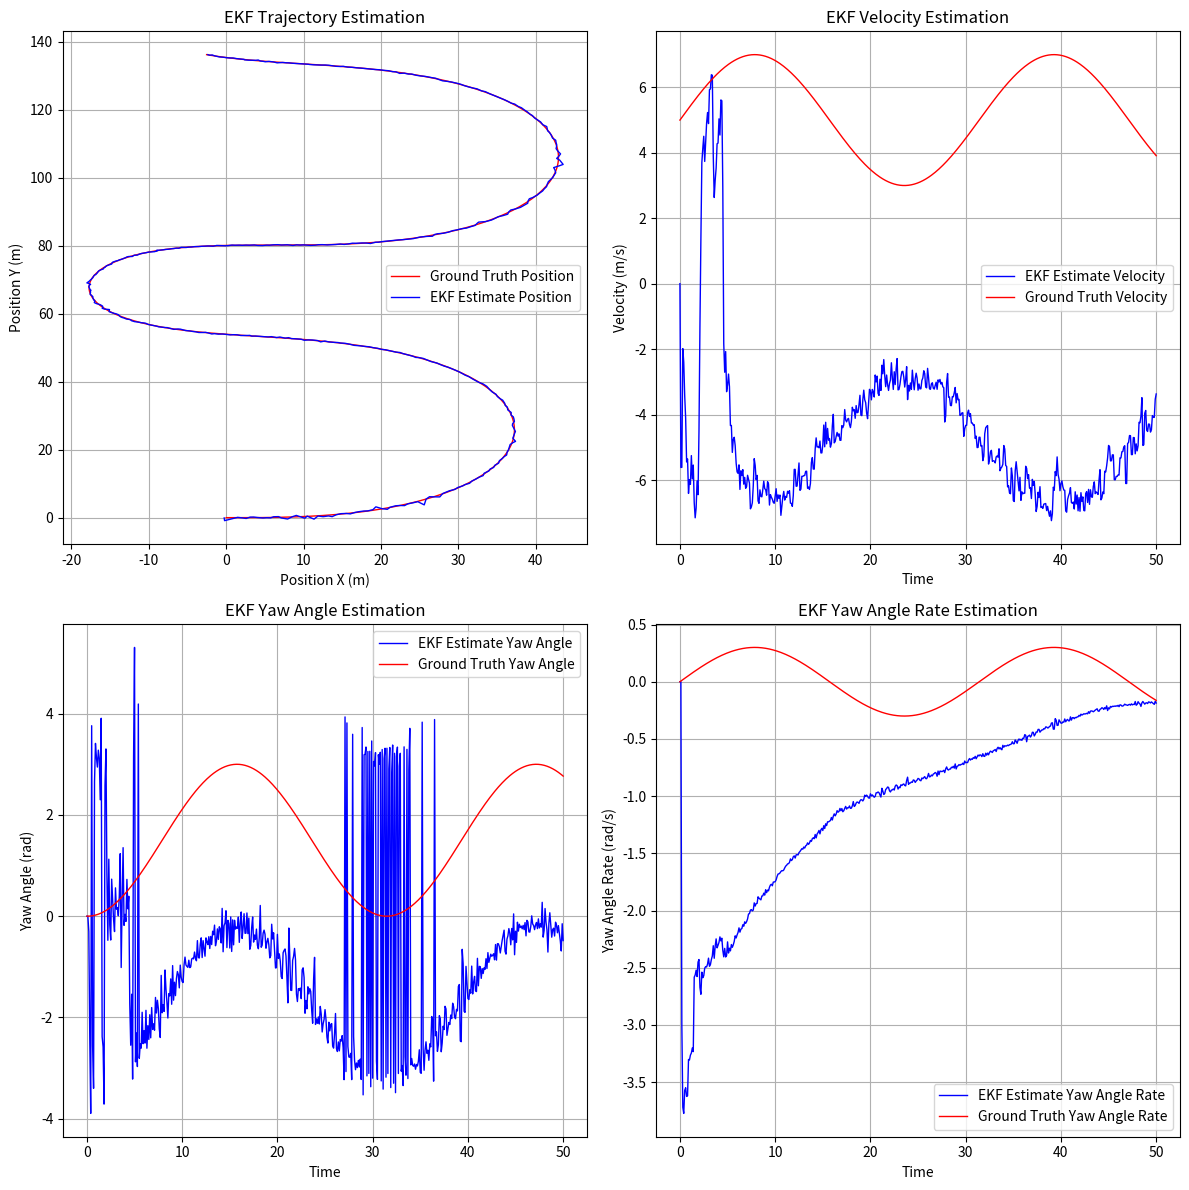

The script that saved this image:
import numpy as np
import matplotlib.pyplot as plt

# Function calculate process jacobian
def calculate_jacobian(x_t, dt):
    v = x_t[2]
    yaw = x_t[3]
    yaw_rate = x_t[4]
    
    if abs(yaw_rate) > 1e-3:  # Non-zero yaw rate
        S = -np.sin(yaw) + np.sin(yaw + yaw_rate * dt)
        C = np.cos(yaw) - np.cos(yaw + yaw_rate * dt)
        F = (v * dt / yaw_rate) * np.cos(yaw + yaw_rate * dt) - (v / yaw_rate**2) * S
        G = (v * dt / yaw_rate) * np.sin(yaw + yaw_rate * dt) - (v / yaw_rate**2) * C
    else:  # Zero yaw rate (straight-line motion)
        S = 0  # S becomes 0
        C = 0  # C becomes 0
        F = v * dt * np.cos(yaw)  # Simplified term
        G = v * dt * np.sin(yaw)  # Simplified term
    
    # Construct the Jacobian matrix
    G_t_plus_1 = np.array([
        [1, 0, S / (yaw_rate if abs(yaw_rate) > 1e-3 else 1), -v * C / (yaw_rate if abs(yaw_rate) > 1e-3 else 1), F],
        [0, 1, C / (yaw_rate if abs(yaw_rate) > 1e-3 else 1),  v * S / (yaw_rate if abs(yaw_rate) > 1e-3 else 1), G],
        [0, 0, 1,            0,                0],
        [0, 0, 0,            1,                dt],
        [0, 0, 0,            0,                1]
    ])
    
    return G_t_plus_1


# Function calculate radar measurement jacobian 
def radar_jacobian(x_t_plus_1_pred):
    px = x_t_plus_1_pred[0]
    py = x_t_plus_1_pred[1]
    v = x_t_plus_1_pred[2]
    yaw = x_t_plus_1_pred[3]

    P = np.sqrt(px**2 + py**2)
    if P < 1e-3:  # Avoid division by zero
        raise ValueError("Range is too small to compute the Jacobian.")
    
    P1 = py * np.cos(yaw) - px * np.sin(yaw)
    P2 = px * np.cos(yaw) + py * np.sin(yaw)

    # Construct the Jacobian matrix
    H_t_plus_1_radar = np.array([
        [px / P, py / P, 0, 0, 0],
        [-py / P**2, px / P**2, 0, 0, 0],
        [(py * v * P1) / P, -(px * v * P1) / P, P2 / P, v * P1 / P, 0]
    ])

    return H_t_plus_1_radar


# Time settings
dt = 0.1  # Time step (s)
t = np.arange(0, 50 + dt, dt)  # Simulation duration

# Ground truth values for velocity and yaw rate(Constant)
v = 5 + 2 * np.sin(0.2 * t)  # Velocity varying as a sine wave
yaw_rate_t = 0.3 * np.sin(0.2 * t)

# Initialize arrays for states variables 
px_gt = np.zeros_like(t)  # Position X
py_gt = np.zeros_like(t)  # Position Y
yaw_gt = np.zeros_like(t)  # Yaw angle

# Ground truth state variable at each time step
for k in range(0, len(t)-1):
    if abs(yaw_rate_t[k]) > 1e-3:  # If yaw rate is non-zero
        px_gt[k + 1] = px_gt[k] + (v[k] / yaw_rate_t[k]) * (np.sin(yaw_gt[k] + yaw_rate_t[k] * dt) - np.sin(yaw_gt[k]))
        py_gt[k + 1] = py_gt[k] + (v[k] / yaw_rate_t[k]) * (-np.cos(yaw_gt[k] + yaw_rate_t[k] * dt) + np.cos(yaw_gt[k]))
    else:  # If yaw rate is zero
        px_gt[k + 1] = px_gt[k] + v[k] * np.cos(yaw_gt[k]) * dt
        py_gt[k + 1] = py_gt[k] + v[k] * np.sin(yaw_gt[k]) * dt

    yaw_gt[k+1] = yaw_gt[k] + yaw_rate_t[k] * dt 
    yaw_gt[k+1] = (yaw_gt[k+1] + np.pi) % (2 * np.pi) - np.pi

x_ground_truth = np.zeros((5, len(t)))
x_ground_truth[0, :] = px_gt  # Position X
x_ground_truth[1, :] = py_gt  # Position Y
x_ground_truth[2, :] = v      # Velocity (constant)
x_ground_truth[3, :] = yaw_gt  # Yaw angle
x_ground_truth[4, :] = yaw_rate_t  # Yaw rate (constant

# Process noise parameters 
sigma_a = 2.0  # Standard deviation of linear acceleration (m/s^2)
sigma_ax = 3.0  # Standard deviation of x-axis acceleration (m/s^2)
sigma_ay = 1.5  # Standard deviation of y-axis acceleration (m/s^2)
sigma_yawdd = 0.9  # Standard deviation of yaw acceleration (rad/s^2)
sigma_yawrate = 0.2  # Standard deviation of yaw rate (rad/s)


# Initialize process noise covariance matrix
dt2 = dt ** 2
dt3 = dt ** 3
dt4 = dt ** 4
R =  np.array([
        [dt4 / 4 * sigma_ax**2, 0, dt3 / 2 * sigma_a**2, 0, 0],
        [0, dt4 / 4 * sigma_ay**2, dt3 / 2 * sigma_ay**2, 0, 0],
        [dt3 / 2 * sigma_ax**2, dt3 / 2 * sigma_ay**2, dt2 * sigma_a**2, 0, 0],
        [0, 0, 0, dt2 * sigma_yawrate**2, 0],
        [0, 0, 0, 0, dt2 * sigma_yawdd**2]
    ])


# Sensor noise parameters
sigma_px = 0.1  # LiDAR position noise
sigma_py = 0.1 
sigma_rho = 0.05  # Radar range noise
sigma_phi = 0.1  # Radar angle noise
sigma_rho_dot = 0.05  # Radar range rate noise

# Initialize measurement noise covariance matrices for Lidar and Radar
Q_lidar = np.diag([sigma_px**2, sigma_py**2])  # LiDAR measurement noise
Q_radar = np.diag([sigma_rho**2, sigma_phi**2, sigma_rho_dot**2])  # Radar measurement noise


# Generate noisy sensor measurements for Lidar in each time step 
px_lidar = px_gt + np.random.randn(len(px_gt)) * sigma_px  
py_lidar = py_gt + np.random.randn(len(py_gt)) * sigma_py  

# Generate noisy sensor measurements for Radar in each time step
rho_radar = np.sqrt(px_gt**2 + py_gt**2) + np.random.randn(len(px_gt)) * sigma_rho
phi_radar = np.arctan2(py_gt, px_gt) + np.random.randn(len(px_gt)) * sigma_phi
rho_dot_radar = (px_gt * v * np.cos(yaw_gt) + py_gt * v * np.sin(yaw_gt)) / rho_radar + np.random.randn(len(px_gt)) * sigma_rho_dot

# Initial state and covariance
x_t = np.array([px_lidar[0], py_lidar[0], 0, 0, 0])  # Initial state /x_0
Sigma_t= np.eye(5)  # Initial covariance / Sigma_0
Sigma_t[0][0] = 1.0
Sigma_t[1][1] = 1.0
Sigma_t[2][2] = np.sqrt(1000)
Sigma_t[3][3] = np.sqrt(1000)
Sigma_t[4][4] = np.sqrt(1000)


# Storage for EKF results
x_estimates = np.zeros((5, len(t)))
x_estimates[:, 0] = x_t
# EKF Loop
for k in range(0, len(t)-1):
    x_t = x_estimates[:,k]
    Px_t = x_t[0]
    Py_t = x_t[1]
    v_t = x_t[2]
    yaw_t = x_t[3]
    yaw_rate_t = x_t[4]

    ##############Predition step 
    if abs(yaw_rate_t) > 1e-3:
        Px_t_plus_1_pred = Px_t + (v_t / yaw_rate_t) * (np.sin(yaw_t + yaw_rate_t * dt) - np.sin(yaw_t))
        Py_t_plus_1_pred = Py_t + (v_t / yaw_rate_t) * (-np.cos(yaw_t + yaw_rate_t * dt) + np.cos(yaw_t))
    else:
        Px_t_plus_1_pred = Px_t + v_t * np.cos(yaw_t) * dt
        Py_t_plus_1_pred = Py_t + v_t * np.sin(yaw_t) * dt
    v_t_plus_1_pred = v_t
    yaw_t_plus_1_pred = yaw_t + yaw_rate_t * dt
    yaw_t_plus_1_pred = (yaw_t_plus_1_pred + np.pi) % (2 * np.pi) - np.pi
    yaw_rate_t_plus_1_pred = yaw_rate_t
    x_t_plus_1_pred = np.array([Px_t_plus_1_pred, Py_t_plus_1_pred, v_t_plus_1_pred, yaw_t_plus_1_pred, yaw_rate_t_plus_1_pred])

    # Jacobian of the motion model at  x_t
    G_t_plus_1 = calculate_jacobian(x_t, dt )

    # Predict covariance
    Sigma_t_plus_1_pred = G_t_plus_1 @ Sigma_t @ G_t_plus_1.T + R

    ############# Update step
    if k % 2 == 0:  # Alternate between radar and LiDAR updates
        rho_t_plus_1_pred = np.sqrt(Px_t_plus_1_pred**2 + Py_t_plus_1_pred**2)
        phi_t_plus_1_pred = np.arctan2(Py_t_plus_1_pred, Px_t_plus_1_pred)
        rho_dot_t_plus_1_pred = (Px_t_plus_1_pred * v_t_plus_1_pred * np.cos(yaw_t_plus_1_pred) +
                                Py_t_plus_1_pred * v_t_plus_1_pred * np.sin(yaw_t_plus_1_pred)) / rho_t_plus_1_pred
        z_t_plus_1_pred = np.array([rho_t_plus_1_pred, phi_t_plus_1_pred, rho_dot_t_plus_1_pred])

        #Jacobian for radar measurment at x_t_plus_1_pred
        H_t_plus_1 =   radar_jacobian(x_t_plus_1_pred)
        z_t_plus_1 = np.array([rho_radar[k+1], phi_radar[k+1], rho_dot_radar[k+1]])
        Q = Q_radar
    else:
        z_t_plus_1_pred = np.array([Px_t_plus_1_pred, Py_t_plus_1_pred])
        #Jacobian for lidar measurment at x_t_plus_1_pred
        H_t_plus_1 = np.array([[1, 0, 0, 0, 0],
                      [0, 1, 0, 0, 0]])
        z_t_plus_1 = np.array([px_lidar[k+1], py_lidar[k+1]])
        Q = Q_lidar

    # Kalman gain
    S_t_plus_1 = H_t_plus_1 @ Sigma_t_plus_1_pred @ H_t_plus_1.T + Q
    K_t_plus_1 = Sigma_t_plus_1_pred @ H_t_plus_1.T @ np.linalg.inv(S_t_plus_1)

    # Update state and covariance
    x_t_plus_1 = x_t_plus_1_pred + K_t_plus_1 @ (z_t_plus_1 -z_t_plus_1_pred)
    Sigma_t_plus_1 = (np.eye(len(K_t_plus_1)) - K_t_plus_1 @ H_t_plus_1) @ Sigma_t_plus_1_pred
    # Store results
    x_estimates[:, k+1] = x_t_plus_1

# print(x_estimates.shape)

# Create a 2x2 grid of subplots
fig, axes = plt.subplots(2, 2, figsize=(12, 12))

# Plot 1: EKF Position Estimation
axes[0, 0].plot(x_ground_truth[0, :], x_ground_truth[1, :], label="Ground Truth Position", color="r",linewidth="1")
axes[0, 0].plot(x_estimates[0, :], x_estimates[1, :], label="EKF Estimate Position", color="b", linewidth="1")
axes[0, 0].set_xlabel("Position X (m)")
axes[0, 0].set_ylabel("Position Y (m)")
axes[0, 0].set_title("EKF Trajectory Estimation")
axes[0, 0].grid()
axes[0, 0].legend()

# Plot 2: EKF Velocity Estimation
axes[0, 1].plot(t, x_estimates[2, :], label="EKF Estimate Velocity", color="b", linewidth="1")
axes[0, 1].plot(t, x_ground_truth[2, :], label="Ground Truth Velocity", color="r", linewidth="1")
axes[0, 1].set_xlabel("Time")
axes[0, 1].set_ylabel("Velocity (m/s)")
axes[0, 1].set_title("EKF Velocity Estimation")
axes[0, 1].grid()
axes[0, 1].legend()

# Plot 3: EKF Yaw Angle Estimation
axes[1, 0].plot(t, x_estimates[3, :], label="EKF Estimate Yaw Angle", color="b", linewidth="1")
axes[1, 0].plot(t, x_ground_truth[3, :], label="Ground Truth Yaw Angle", color="r", linewidth="1")
axes[1, 0].set_xlabel("Time")
axes[1, 0].set_ylabel("Yaw Angle (rad)")
axes[1, 0].set_title("EKF Yaw Angle Estimation")
axes[1, 0].grid()
axes[1, 0].legend()

# # Plot 4: EKF Yaw Angle Rate Estimation
axes[1, 1].plot(t, x_estimates[4, :], label="EKF Estimate Yaw Angle Rate", color="b", linewidth="1")
axes[1, 1].plot(t, x_ground_truth[4, :], label="Ground Truth Yaw Angle Rate", color="r", linewidth="1")
axes[1, 1].set_xlabel("Time")
axes[1, 1].set_ylabel("Yaw Angle Rate (rad/s)")
axes[1, 1].set_title("EKF Yaw Angle Rate Estimation")
axes[1, 1].grid()
axes[1, 1].legend()

# Adjust layout for better spacing
plt.tight_layout()
plt.show()


# Compute RMSE 
rmse = np.sqrt(np.mean((x_estimates - x_ground_truth)**2, axis=1))
assert rmse.shape[0] == x_estimates.shape[0], "Mismatch in RMSE dimensions and state variables."
state_variables = ['px', 'py', 'v', 'yaw', 'yaw rate']  

print("Root Mean Square Error (RMSE):")
for i, state in enumerate(state_variables):
    print(f"{state}: {rmse[i]:.4f}")

 